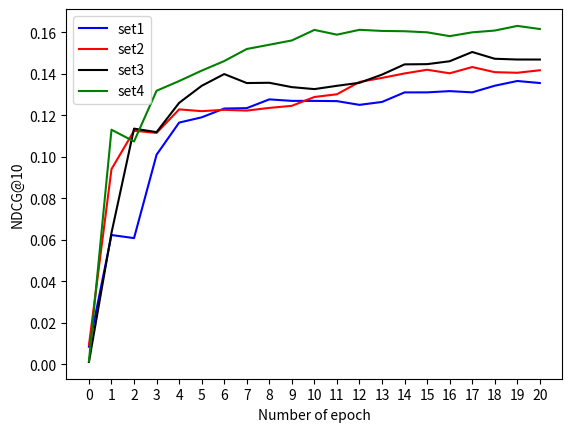

The matplotlib source for this figure:
import matplotlib.pyplot as plt

if __name__ == '__main__':
    xs = [i for i in range(60 + 1)]
    mpset = [[['6', '6']], [['4', '8']]]
    acc1 = [0.008415445685386658, 0.06225448101758957, 0.06076350063085556, 0.10096415132284164, 0.11643277853727341,
            0.11897007375955582, 0.12320185452699661, 0.12340347468852997, 0.12762321531772614, 0.12689797580242157,
            0.12689319252967834, 0.12677697837352753, 0.12497959285974503, 0.1263885796070099, 0.13098689913749695,
            0.1309993863105774, 0.13160206377506256, 0.1310122311115265, 0.13420094549655914, 0.1364760547876358,
            0.1355012208223343, 0.13802950084209442, 0.13790775835514069, 0.13429036736488342, 0.13807052373886108,
            0.1395535171031952, 0.13604526221752167, 0.13437804579734802, 0.13906556367874146, 0.1372229903936386,
            0.13808825612068176, 0.13924716413021088, 0.13810953497886658, 0.13931795954704285, 0.13832077383995056,
            0.13926492631435394, 0.13830552995204926, 0.13785094022750854, 0.1405162215232849, 0.13496330380439758,
            0.13893352448940277, 0.1396680623292923, 0.13935893774032593, 0.14033909142017365, 0.1398821771144867,
            0.1396617293357849, 0.14007572829723358, 0.13900165259838104, 0.13965554535388947, 0.139699324965477,
            0.14125733077526093, 0.14090022444725037, 0.1375574916601181, 0.135286346077919, 0.14002986252307892,
            0.1395667940378189, 0.14273585379123688, 0.1394083946943283, 0.1387205570936203, 0.1401161551475525,
            0.1403472125530243]
    mpset = [[['6', '6'], ['2', '1']], [['4', '8']]]
    acc2 = [0.009164882823824883, 0.09400554746389389, 0.11250603944063187, 0.1114693358540535, 0.12280192971229553,
            0.12194359302520752, 0.12258586287498474, 0.12222231924533844, 0.12351198494434357, 0.12452127784490585,
            0.1287718415260315, 0.1300933063030243, 0.1360282152891159, 0.13797572255134583, 0.1401253342628479,
            0.1418956220149994, 0.14019060134887695, 0.14319825172424316, 0.14073799550533295, 0.1404469758272171,
            0.14165590703487396, 0.13985201716423035, 0.1391940414905548, 0.13924619555473328, 0.14016877114772797,
            0.13951687514781952, 0.13627567887306213, 0.13338539004325867, 0.13346634805202484, 0.1315639466047287,
            0.1359100043773651, 0.13082191348075867, 0.13986238837242126, 0.1371992975473404, 0.14168383181095123,
            0.13949283957481384, 0.1396189033985138, 0.13605576753616333, 0.14273425936698914, 0.1429843157529831,
            0.1411794126033783, 0.13754239678382874, 0.13852502405643463, 0.14392831921577454, 0.1410801112651825,
            0.1427636742591858, 0.1439293920993805, 0.14406341314315796, 0.1406278908252716, 0.14572805166244507,
            0.14662405848503113, 0.14556866884231567, 0.14345771074295044, 0.14654278755187988, 0.14836925268173218,
            0.14270909130573273, 0.14659513533115387, 0.14387790858745575, 0.1433122158050537, 0.14810748398303986,
            0.1465597301721573]
    mpset = [[['2', '1']], [['1', '2']]]
    acc3 = [0.0010987260611727834, 0.06330231577157974, 0.11352219432592392, 0.11185064166784286, 0.1259443759918213,
            0.13415022194385529, 0.1398271769285202, 0.13549365103244781, 0.135622039437294, 0.1335248500108719,
            0.13257145881652832, 0.13416272401809692, 0.13561707735061646, 0.13956859707832336, 0.14449067413806915,
            0.14459669589996338, 0.14599788188934326, 0.15045632421970367, 0.1471952497959137, 0.14683213829994202,
            0.14682018756866455, 0.14940474927425385, 0.1481056958436966, 0.14493003487586975, 0.14965690672397614,
            0.15266023576259613, 0.14640918374061584, 0.14686405658721924, 0.14919209480285645, 0.15357185900211334,
            0.1492464691400528, 0.14456573128700256, 0.14756563305854797, 0.14545635879039764, 0.14891360700130463,
            0.15229269862174988, 0.15202777087688446, 0.1524530053138733, 0.14949153363704681, 0.15079648792743683,
            0.14111806452274323, 0.14700786769390106, 0.15143629908561707, 0.1501220315694809, 0.15422606468200684,
            0.1576962023973465, 0.1465340107679367, 0.14949370920658112, 0.1525963991880417, 0.14645351469516754,
            0.15323100984096527, 0.14293593168258667, 0.15344828367233276, 0.151271253824234, 0.14615926146507263,
            0.15149828791618347, 0.15318623185157776, 0.15119169652462006, 0.15219303965568542, 0.14980576932430267,
            0.1471201330423355]
    mpset = [[['2', '1']], [['4', '8'], ['1', '2'], ['3', '7']]]
    acc4 = [0.0014221303863450885, 0.11299212276935577, 0.10735005140304565, 0.1317698359489441, 0.13646337389945984,
            0.1414717435836792, 0.1460883468389511, 0.15190336108207703, 0.15395116806030273, 0.1560259759426117,
            0.16110222041606903, 0.15880562365055084, 0.1611442118883133, 0.1606123000383377, 0.16046082973480225,
            0.1599341481924057, 0.15810003876686096, 0.15992948412895203, 0.16078908741474152, 0.16302137076854706,
            0.16152945160865784, 0.15901917219161987, 0.15867336094379425, 0.15936903655529022, 0.1626453548669815,
            0.15897579491138458, 0.16287904977798462, 0.16072271764278412, 0.1592169851064682, 0.16363216936588287,
            0.16191555559635162, 0.1610720306634903, 0.1558353751897812, 0.16069786250591278, 0.15829998254776,
            0.15932781994342804, 0.16074034571647644, 0.16184818744659424, 0.16217178106307983, 0.15304598212242126,
            0.16196365654468536, 0.15870486199855804, 0.16407006978988647, 0.15705986320972443, 0.15997500717639923,
            0.1612190455198288, 0.15811635553836823, 0.1561172753572464, 0.15372850000858307, 0.15625305473804474,
            0.15819889307022095, 0.15660667419433594, 0.1547730416059494, 0.15482603013515472, 0.15605555474758148,
            0.15411502122879028, 0.1560424417257309, 0.15831027925014496, 0.15691666305065155, 0.1580817550420761,
            0.1536366194486618]

    limit = 21

    l1, = plt.plot(xs[:limit], acc1[:limit], color='blue', label='set1')
    l2, = plt.plot(xs[:limit], acc2[:limit], color='red', label='set2')
    l3, = plt.plot(xs[:limit], acc3[:limit], color='black', label='set3')
    l4, = plt.plot(xs[:limit], acc4[:limit], color='green', label='set4')
    my_x_ticks = range(limit)
    plt.xticks(my_x_ticks)
    # print(acc1)
    # print(acc2)
    # print(acc3)
    # print(acc4)
    plt.xlabel('Number of epoch')
    plt.ylabel('NDCG@10')
    plt.legend(handles=[l1, l2, l3, l4], labels=['set1', 'set2', 'set3', 'set4'], loc='best')
    # plt.show()
    plt.savefig('./acc.pdf')
